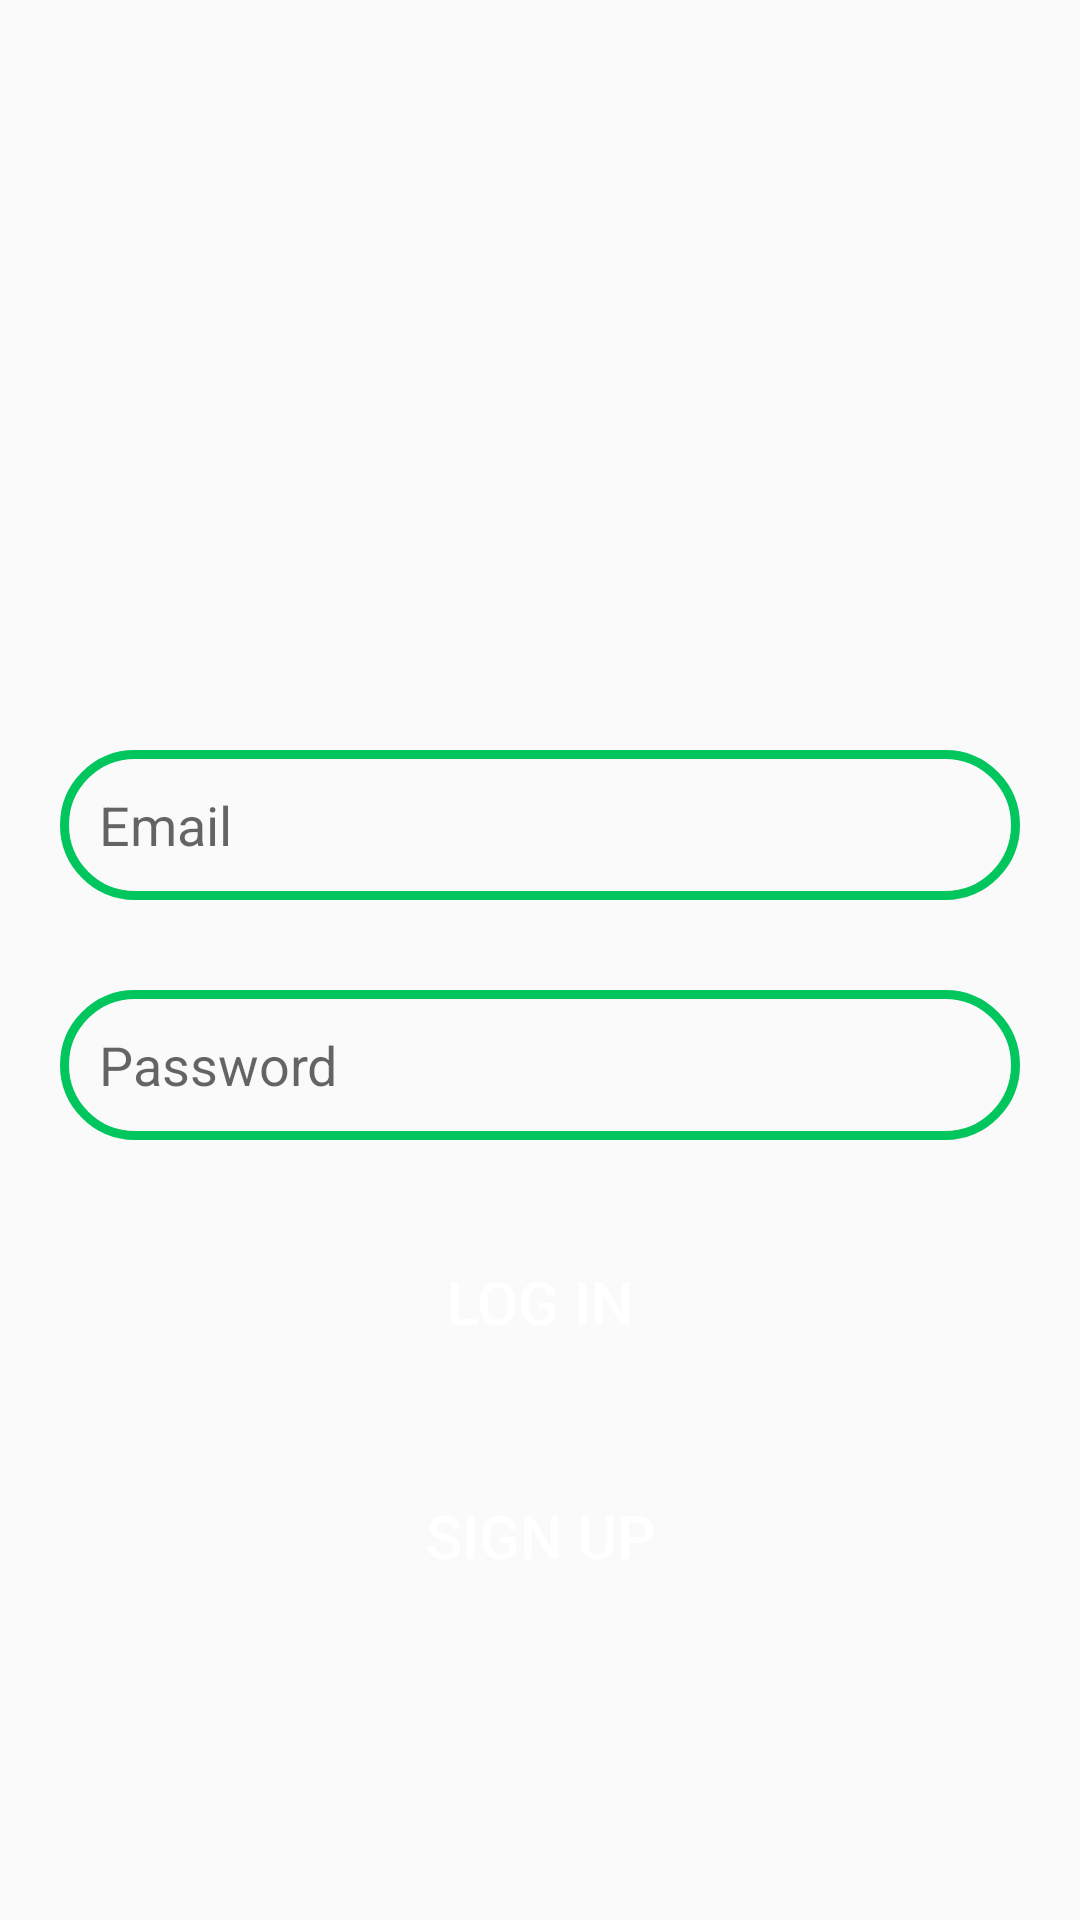

This screen was rendered from an Android layout file. Write that file and the resources it references.
<!-- AndroidManifest.xml: application theme Theme.chatapplication -->
<!-- res/layout/activity_login.xml -->
<?xml version="1.0" encoding="utf-8"?>
<RelativeLayout xmlns:android="http://schemas.android.com/apk/res/android"
    xmlns:app="http://schemas.android.com/apk/res-auto"
    xmlns:tools="http://schemas.android.com/tools"
    android:layout_width="match_parent"
    android:layout_height="match_parent"
    tools:context=".Login">
<ImageView
    android:id="@+id/appLogo"
    android:layout_width="250dp"
    android:layout_height="150dp"
    android:src="@drawable/logo"
    android:layout_centerHorizontal="true"
    android:layout_marginTop="70dp"/>
    <EditText
        android:id="@+id/etEmail"
        android:layout_width="match_parent"
        android:layout_height="50dp"
        android:layout_below="@+id/appLogo"
        android:layout_marginTop="30dp"
        android:paddingLeft="13dp"
        android:hint="Email"
        android:background="@drawable/et_background"
        android:layout_marginLeft="20dp"
        android:layout_marginRight="20dp"/>
    <EditText
        android:id="@+id/etPassword"
        android:layout_width="match_parent"
        android:layout_height="50dp"
        android:layout_below="@+id/etEmail"
        android:layout_marginTop="30dp"
        android:paddingLeft="13dp"
        android:hint="Password"
        android:background="@drawable/et_background"
        android:layout_marginLeft="20dp"
        android:layout_marginRight="20dp"/>
    <Button
        android:id="@+id/btn_login"
        android:layout_width="150dp"
        android:layout_height="wrap_content"
        android:layout_below="@id/etPassword"
        android:text="Log In"
        android:textColor="@color/white"
        android:textSize="20dp"
        android:background="@drawable/btn_background"
        android:layout_centerHorizontal="true"
        android:layout_marginTop="30dp"/>
    <Button
        android:id="@+id/btn_signup"
        android:layout_width="150dp"
        android:layout_height="wrap_content"
        android:layout_below="@id/btn_login"
        android:text="Sign Up"
        android:textColor="@color/white"
        android:textSize="20dp"
        android:background="@drawable/btn_background"
        android:layout_centerHorizontal="true"
        android:layout_marginTop="30dp"/>

</RelativeLayout>
<!-- resources referenced by this layout -->
<resources>
  <color name="white">#FFFFFFFF</color>
  <!-- drawable et_background (drawable) -->
  <?xml version="1.0" encoding="utf-8"?>
  <shape xmlns:android="http://schemas.android.com/apk/res/android">
  <corners android:radius="50dp"/>
      <stroke android:color="@color/green" android:width="3dp"/>
  </shape>
  <style name="Theme.chatapplication" parent="Theme.AppCompat.Light">
          
          <item name="colorPrimary">@color/purple_500</item>
          <item name="colorPrimaryVariant">@color/purple_700</item>
          <item name="colorOnPrimary">@color/white</item>
          
          <item name="colorSecondary">@color/teal_200</item>
          <item name="colorSecondaryVariant">@color/teal_700</item>
          <item name="colorOnSecondary">@color/black</item>
          
          <item name="android:statusBarColor" tools:targetApi="l">?attr/colorPrimaryVariant</item>
          
      </style>
  <color name="green">#00c65d</color>
  <color name="purple_500">#FF6200EE</color>
  <color name="purple_700">#FF3700B3</color>
  <color name="teal_200">#FF03DAC5</color>
  <color name="teal_700">#FF018786</color>
  <color name="black">#FF000000</color>
</resources>
